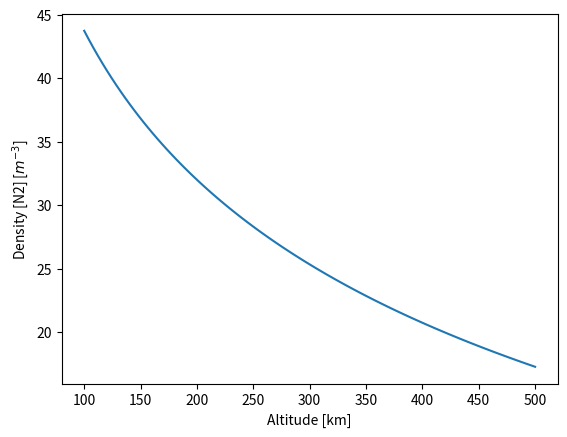

Reproduce this figure in Python. (Note: this script raises an exception after producing the figure.)
#!/usr/bin/env python
"""Space Weather Simulation Summer School
"""
__author__ = 'Nitya Agarwala'
__email__ = 'nityaagarwala@yahoo.in'

import numpy as np
import matplotlib.pyplot as plt

num_pts = 100
n_0_N2 = 1.e19
n_0_O2 = 0.3*10e19
n_0_O = 1*10e18
alt_0 = 100
alt_n = 500
temp_0 = 200
temp_n = 1000
m_N2 = 28*1.67e-27
k = 1.38e-23
radius_e = 6370  # km

def scale_height(temp, gravity, mass):
    """Returns scale height given temperature and accel. due to gravity
    """
    return k*temp/mass/gravity

def density_species(m,n_0,temp,alt):
     
     n = [n_0]
     g = 3.99e14 / ((radius_e+alt)*1000)**2
     sc_height = scale_height(temp=(temp[1:]+temp[:-1])/2,
                              gravity=(g[1:]+g[:-1])/2,mass=m)

     for h, t_0, t_1, dz in zip(sc_height,
                                temp[:-1], temp[1:],
                                (alt[1:]-alt[:-1])*1000):
         n += [t_0/t_1 * n[-1] * np.exp(-1*dz/h)]
     return n  

if __name__ == '__main__':
    # Set up problem
    alt = np.linspace(alt_0, alt_n, num_pts)
    temp = np.linspace(temp_0, temp_n, num_pts)
    m = m_N2
    n = n_0_N2 
    dens = density_species(m, n, temp, alt)
    
    # Plot
    plt.plot(alt, np.log(dens))
    plt.xlabel('Altitude [km]')
    plt.ylabel('Density [N2] [$m^{-3}$]')
    plt.show()
    
    m = m_O2
    n = n_0_O2
    dens = density_species(m, n, temp, alt)

    plt.plot(alt, np.log(dens))
    plt.xlabel('Altitude [km]')
    plt.ylabel('Density [O2] [$m^{-3}$]')
    plt.show()
    
    m = m_O2
    n = n_0_O2
    dens = density_species(m, n, temp, alt)

    plt.plot(alt, np.log(dens))
    plt.xlabel('Altitude [km]')
    plt.ylabel('Density [O2] [$m^{-3}$]')
    plt.show()